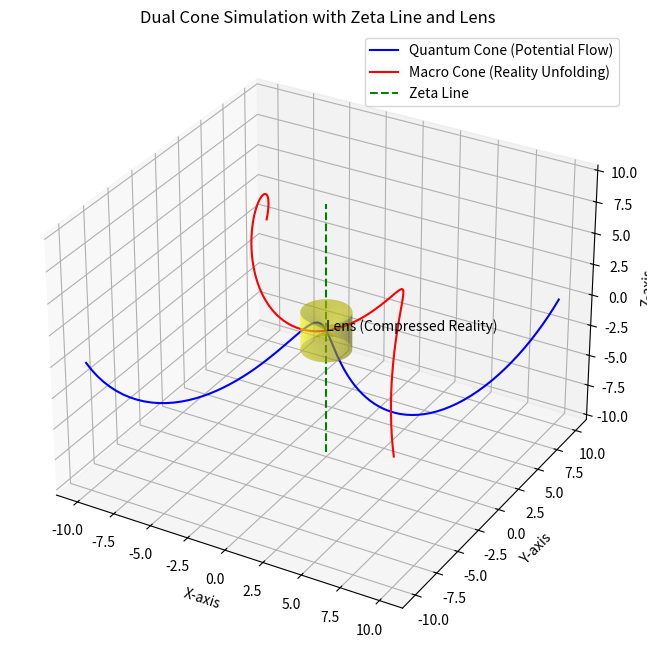

Here is the Python script that generated this plot:
import numpy as np
import matplotlib.pyplot as plt
from mpl_toolkits.mplot3d import Axes3D

# Define parameters
zeta_line = 0  # Zeta line at the center
theta = np.linspace(0, 2 * np.pi, 100)  # Angular resolution
z = np.linspace(-10, 10, 100)  # Height along the cones
lens_radius = 1.5  # Radius of the lens

# Quantum Cone (blue)
x_quantum = z * np.cos(theta)
y_quantum = z * np.sin(theta)
z_quantum = z

# Macro Cone (red)
x_macro = -z * np.cos(theta)
y_macro = -z * np.sin(theta)
z_macro = -z

# Lens (yellow disc)
lens_theta, lens_z = np.meshgrid(theta, np.linspace(-lens_radius, lens_radius, 100))
lens_x = np.sqrt(lens_radius**2 - lens_z**2) * np.cos(lens_theta)
lens_y = np.sqrt(lens_radius**2 - lens_z**2) * np.sin(lens_theta)
lens_z = np.sqrt(lens_radius**2 - lens_z**2) * np.sign(lens_z)  # Concave bottom

# Plot
fig = plt.figure(figsize=(10, 8))
ax = fig.add_subplot(111, projection='3d')

# Plot Quantum Cone
ax.plot(z, x_quantum, y_quantum, color='blue', label='Quantum Cone (Potential Flow)')

# Plot Macro Cone
ax.plot(z, x_macro, y_macro, color='red', label='Macro Cone (Reality Unfolding)')

# Plot Lens
ax.plot_surface(lens_x, lens_y, zeta_line + lens_z, alpha=0.4, color='yellow')
ax.text(0, 0, zeta_line, "Lens (Compressed Reality)", color='black')

# Zeta Line
ax.plot([0, 0], [0, 0], [-10, 10], color='green', linestyle='--', label='Zeta Line')

# Labels
ax.set_xlabel("X-axis")
ax.set_ylabel("Y-axis")
ax.set_zlabel("Z-axis")
ax.set_title("Dual Cone Simulation with Zeta Line and Lens")
ax.legend()

plt.show()
